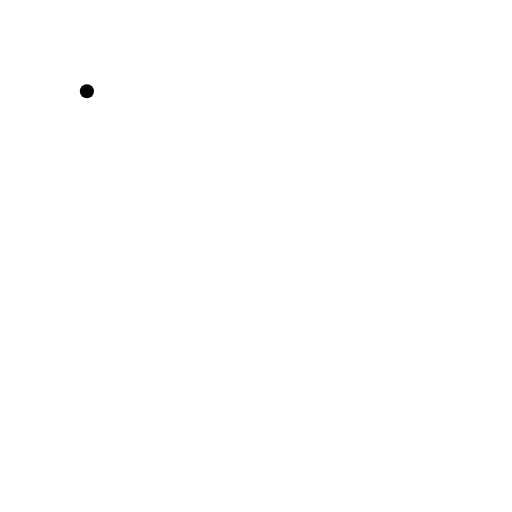
t = 0.00 s
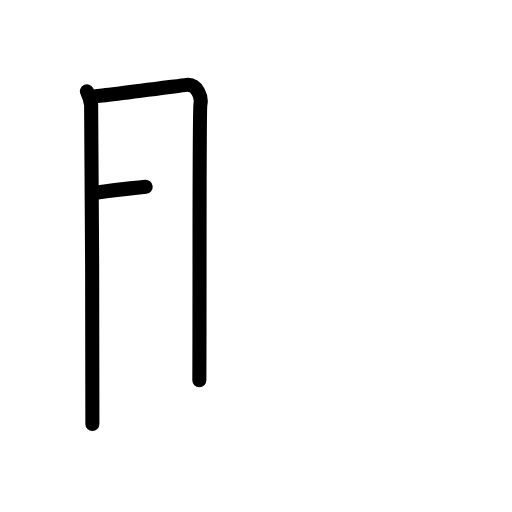
t = 2.50 s
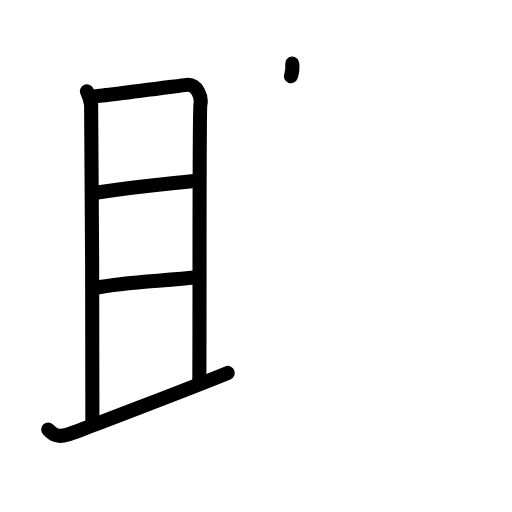
t = 5.25 s
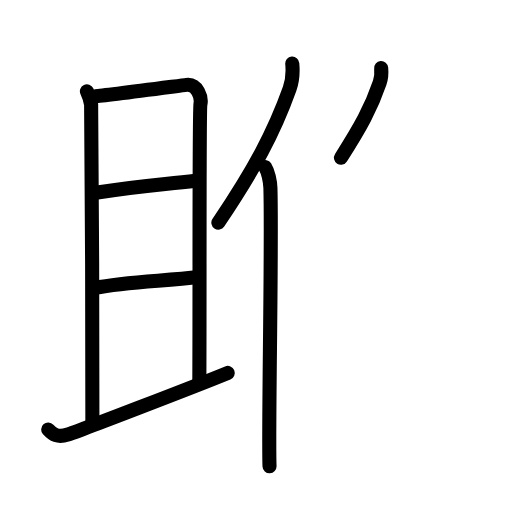
t = 7.75 s
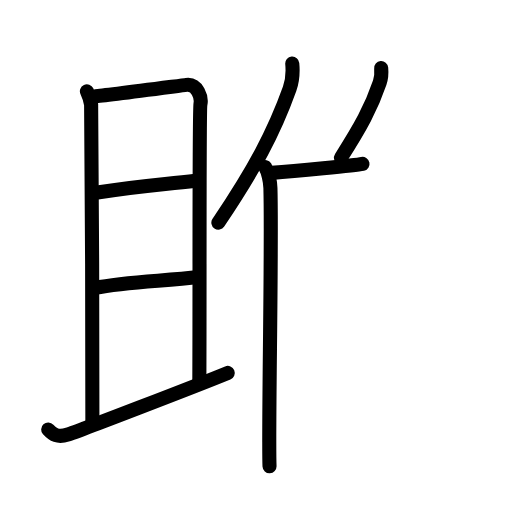
t = 8.50 s
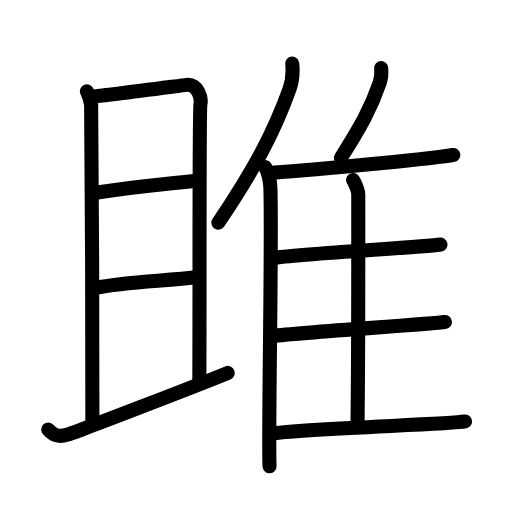
t = 13.00 s

The animated SVG that drew these frames (rendered in a browser with its animation timeline set to each time). Animation: 33 SMIL elements (animate=33); one cycle of 13.00 s.

<?xml version="1.0" encoding="UTF-8"?>
<!--
AniKanjiVG is licensed by CC-BY-SA Paul C. Sommerhoff (https://bitbucket.org/sommerhoff/anikanjivg).
AniKanjiVG uses KanjiVG which is licensed by CC-BY-SA Ulrich Apel (http://kanjivg.tagaini.net).
See also http://creativecommons.org/licenses/by-sa/3.0/
-->
<svg xmlns:kvg='http://kanjivg.tagaini.net' xmlns='http://www.w3.org/2000/svg' width='109' height='109' viewBox='0 0 109 109' style='fill:none;stroke:#000000;stroke-width:3;stroke-linecap:round;stroke-linejoin:round;' id="kvg:kanji_096ce"><g id="kvg:096ce" kvg:element="雎"><g id="kvg:096ce-g1" kvg:element="且" kvg:position="left"><g id="kvg:096ce-g2" kvg:element="月"><path id="kvg:096ce-s1" kvg:type="㇑a" d="M18.5,19.44c0.45,0.96,0.75,1.9,0.9,2.83c0.15,0.93,0.33,65.93,0.27,68"><animate attributeName="d" begin="0.0s" dur="0.5s" from="M18.5,19.44C18.5,19.44,18.5,19.44,18.5,19.44" to="M18.5,19.44c0.45,0.96,0.75,1.9,0.9,2.83" />
<animate attributeName="d" begin="0.5s" dur="0.5s" from="M18.5,19.44c0.45,0.96,0.75,1.9,0.9,2.83c0,0,0,0,0,0,0" to="M18.5,19.44c0.45,0.96,0.75,1.9,0.9,2.83c0.15,0.93,0.33,65.93,0.27,68" />
</path>
<path id="kvg:096ce-s2" kvg:type="㇕b" d="M20.29,20.49c1.78-0.1,18.07-2.26,19.4-2.42c2.37-0.28,3.27,2.74,2.98,4.1c-0.28,1.31-0.14,40.13-0.23,58.77"><animate attributeName="d" begin="1.0s" dur="0.3333333333333333s" from="M20.29,20.49C20.29,20.49,20.29,20.49,20.29,20.49" to="M20.29,20.49c1.78-0.1,18.07-2.26,19.4-2.42" />
<animate attributeName="d" begin="1.3333333333333333s" dur="0.3333333333333333s" from="M20.29,20.49c1.78-0.1,18.07-2.26,19.4-2.42c0,0,0,0,0,0,0" to="M20.29,20.49c1.78-0.1,18.07-2.26,19.4-2.42c2.37-0.28,3.27,2.74,2.98,4.1" />
<animate attributeName="d" begin="1.6666666666666665s" dur="0.3333333333333333s" from="M20.29,20.49c1.78-0.1,18.07-2.26,19.4-2.42c2.37-0.28,3.27,2.74,2.98,4.1c0,0,0,0,0,0,0" to="M20.29,20.49c1.78-0.1,18.07-2.26,19.4-2.42c2.37-0.28,3.27,2.74,2.98,4.1c-0.28,1.31-0.14,40.13-0.23,58.77" />
<animate attributeName="d" begin="0s" dur="1.0s" from="M-100,-100" to="M-100,-100" />
</path>
<path id="kvg:096ce-s3" kvg:type="㇐a" d="M20.35,41.05c10.05-1.62,13.49-1.67,21.32-2.58"><animate attributeName="d" begin="2.0s" dur="1.0s" from="M20.35,41.05C20.35,41.05,20.35,41.05,20.35,41.05" to="M20.35,41.05c10.05-1.62,13.49-1.67,21.32-2.58" />
<animate attributeName="d" begin="0s" dur="2.0s" from="M-100,-100" to="M-100,-100" />
</path>
<path id="kvg:096ce-s4" kvg:type="㇐a" d="M20.21,61.29c6.52-1.33,14.39-1.42,22.11-2.31"><animate attributeName="d" begin="3.0s" dur="1.0s" from="M20.21,61.29C20.21,61.29,20.21,61.29,20.21,61.29" to="M20.21,61.29c6.52-1.33,14.39-1.42,22.11-2.31" />
<animate attributeName="d" begin="0s" dur="3.0s" from="M-100,-100" to="M-100,-100" />
</path>
</g>
<g id="kvg:096ce-g3" kvg:element="一"><path id="kvg:096ce-s5" kvg:type="㇐" d="M10.26,91.44c1,1.09,1.99,1.77,4.17,1.08c1.55-0.49,27.55-10.46,34.05-13.13"><animate attributeName="d" begin="4.0s" dur="0.5s" from="M10.26,91.44C10.26,91.44,10.26,91.44,10.26,91.44" to="M10.26,91.44c1,1.09,1.99,1.77,4.17,1.08" />
<animate attributeName="d" begin="4.5s" dur="0.5s" from="M10.26,91.44c1,1.09,1.99,1.77,4.17,1.08c0,0,0,0,0,0,0" to="M10.26,91.44c1,1.09,1.99,1.77,4.17,1.08c1.55-0.49,27.55-10.46,34.05-13.13" />
<animate attributeName="d" begin="0s" dur="4.0s" from="M-100,-100" to="M-100,-100" />
</path>
</g>
</g>
<g id="kvg:096ce-g4" kvg:element="隹" kvg:position="right" kvg:radical="general"><g id="kvg:096ce-g5" kvg:element="亻" kvg:variant="true" kvg:original="人"><path id="kvg:096ce-s6" kvg:type="㇒" d="M62.22,13.54c0.16,1.7-0.05,3.93-0.57,5.39c-3.32,9.29-7.54,17.15-15.16,28.46"><animate attributeName="d" begin="5.0s" dur="0.5s" from="M62.22,13.54C62.22,13.54,62.22,13.54,62.22,13.54" to="M62.22,13.54c0.16,1.7-0.05,3.93-0.57,5.39" />
<animate attributeName="d" begin="5.5s" dur="0.5s" from="M62.22,13.54c0.16,1.7-0.05,3.93-0.57,5.39c0,0,0,0,0,0,0" to="M62.22,13.54c0.16,1.7-0.05,3.93-0.57,5.39c-3.32,9.29-7.54,17.15-15.16,28.46" />
<animate attributeName="d" begin="0s" dur="5.0s" from="M-100,-100" to="M-100,-100" />
</path>
<path id="kvg:096ce-s7" kvg:type="㇑" d="M56.45,35.56c0.61,0.94,1.08,3,1.12,4.46c0.36,12.99-0.5,52.47-0.19,59.23"><animate attributeName="d" begin="6.0s" dur="0.5s" from="M56.45,35.56C56.45,35.56,56.45,35.56,56.45,35.56" to="M56.45,35.56c0.61,0.94,1.08,3,1.12,4.46" />
<animate attributeName="d" begin="6.5s" dur="0.5s" from="M56.45,35.56c0.61,0.94,1.08,3,1.12,4.46c0,0,0,0,0,0,0" to="M56.45,35.56c0.61,0.94,1.08,3,1.12,4.46c0.36,12.99-0.5,52.47-0.19,59.23" />
<animate attributeName="d" begin="0s" dur="6.0s" from="M-100,-100" to="M-100,-100" />
</path>
</g>
<path id="kvg:096ce-s8" kvg:type="㇒" d="M81.15,14.5c0.09,0.98-0.02,2.26-0.31,3.1c-1.81,5.34-4.1,9.47-8.25,15.97"><animate attributeName="d" begin="7.0s" dur="0.5s" from="M81.15,14.5C81.15,14.5,81.15,14.5,81.15,14.5" to="M81.15,14.5c0.09,0.98-0.02,2.26-0.31,3.1" />
<animate attributeName="d" begin="7.5s" dur="0.5s" from="M81.15,14.5c0.09,0.98-0.02,2.26-0.31,3.1c0,0,0,0,0,0,0" to="M81.15,14.5c0.09,0.98-0.02,2.26-0.31,3.1c-1.81,5.34-4.1,9.47-8.25,15.97" />
<animate attributeName="d" begin="0s" dur="7.0s" from="M-100,-100" to="M-100,-100" />
</path>
<path id="kvg:096ce-s9" kvg:type="㇐b" d="M57.84,36.8c10.04-0.71,35.63-3.14,38.67-3.81"><animate attributeName="d" begin="8.0s" dur="1.0s" from="M57.84,36.8C57.84,36.8,57.84,36.8,57.84,36.8" to="M57.84,36.8c10.04-0.71,35.63-3.14,38.67-3.81" />
<animate attributeName="d" begin="0s" dur="8.0s" from="M-100,-100" to="M-100,-100" />
</path>
<path id="kvg:096ce-s10" kvg:type="㇑a" d="M75.17,38.32c0.34,0.48,1.1,2.21,1.1,3.04c0,8.43,0.04,36.01-0.17,49.28"><animate attributeName="d" begin="9.0s" dur="0.5s" from="M75.17,38.32C75.17,38.32,75.17,38.32,75.17,38.32" to="M75.17,38.32c0.34,0.48,1.1,2.21,1.1,3.04" />
<animate attributeName="d" begin="9.5s" dur="0.5s" from="M75.17,38.32c0.34,0.48,1.1,2.21,1.1,3.04c0,0,0,0,0,0,0" to="M75.17,38.32c0.34,0.48,1.1,2.21,1.1,3.04c0,8.43,0.04,36.01-0.17,49.28" />
<animate attributeName="d" begin="0s" dur="9.0s" from="M-100,-100" to="M-100,-100" />
</path>
<path id="kvg:096ce-s11" kvg:type="㇐b" d="M57.84,54.96c6.69-1.01,33.06-2.35,35.93-2.91"><animate attributeName="d" begin="10.0s" dur="1.0s" from="M57.84,54.96C57.84,54.96,57.84,54.96,57.84,54.96" to="M57.84,54.96c6.69-1.01,33.06-2.35,35.93-2.91" />
<animate attributeName="d" begin="0s" dur="10.0s" from="M-100,-100" to="M-100,-100" />
</path>
<path id="kvg:096ce-s12" kvg:type="㇐b" d="M58.03,71.53c7.06-0.85,33.66-2.52,36.69-2.98"><animate attributeName="d" begin="11.0s" dur="1.0s" from="M58.03,71.53C58.03,71.53,58.03,71.53,58.03,71.53" to="M58.03,71.53c7.06-0.85,33.66-2.52,36.69-2.98" />
<animate attributeName="d" begin="0s" dur="11.0s" from="M-100,-100" to="M-100,-100" />
</path>
<path id="kvg:096ce-s13" kvg:type="㇐b" d="M57.53,92.35c7.09-1.22,38.43-1.95,41.47-2.62"><animate attributeName="d" begin="12.0s" dur="1.0s" from="M57.53,92.35C57.53,92.35,57.53,92.35,57.53,92.35" to="M57.53,92.35c7.09-1.22,38.43-1.95,41.47-2.62" />
<animate attributeName="d" begin="0s" dur="12.0s" from="M-100,-100" to="M-100,-100" />
</path>
</g>
</g>
</svg>
